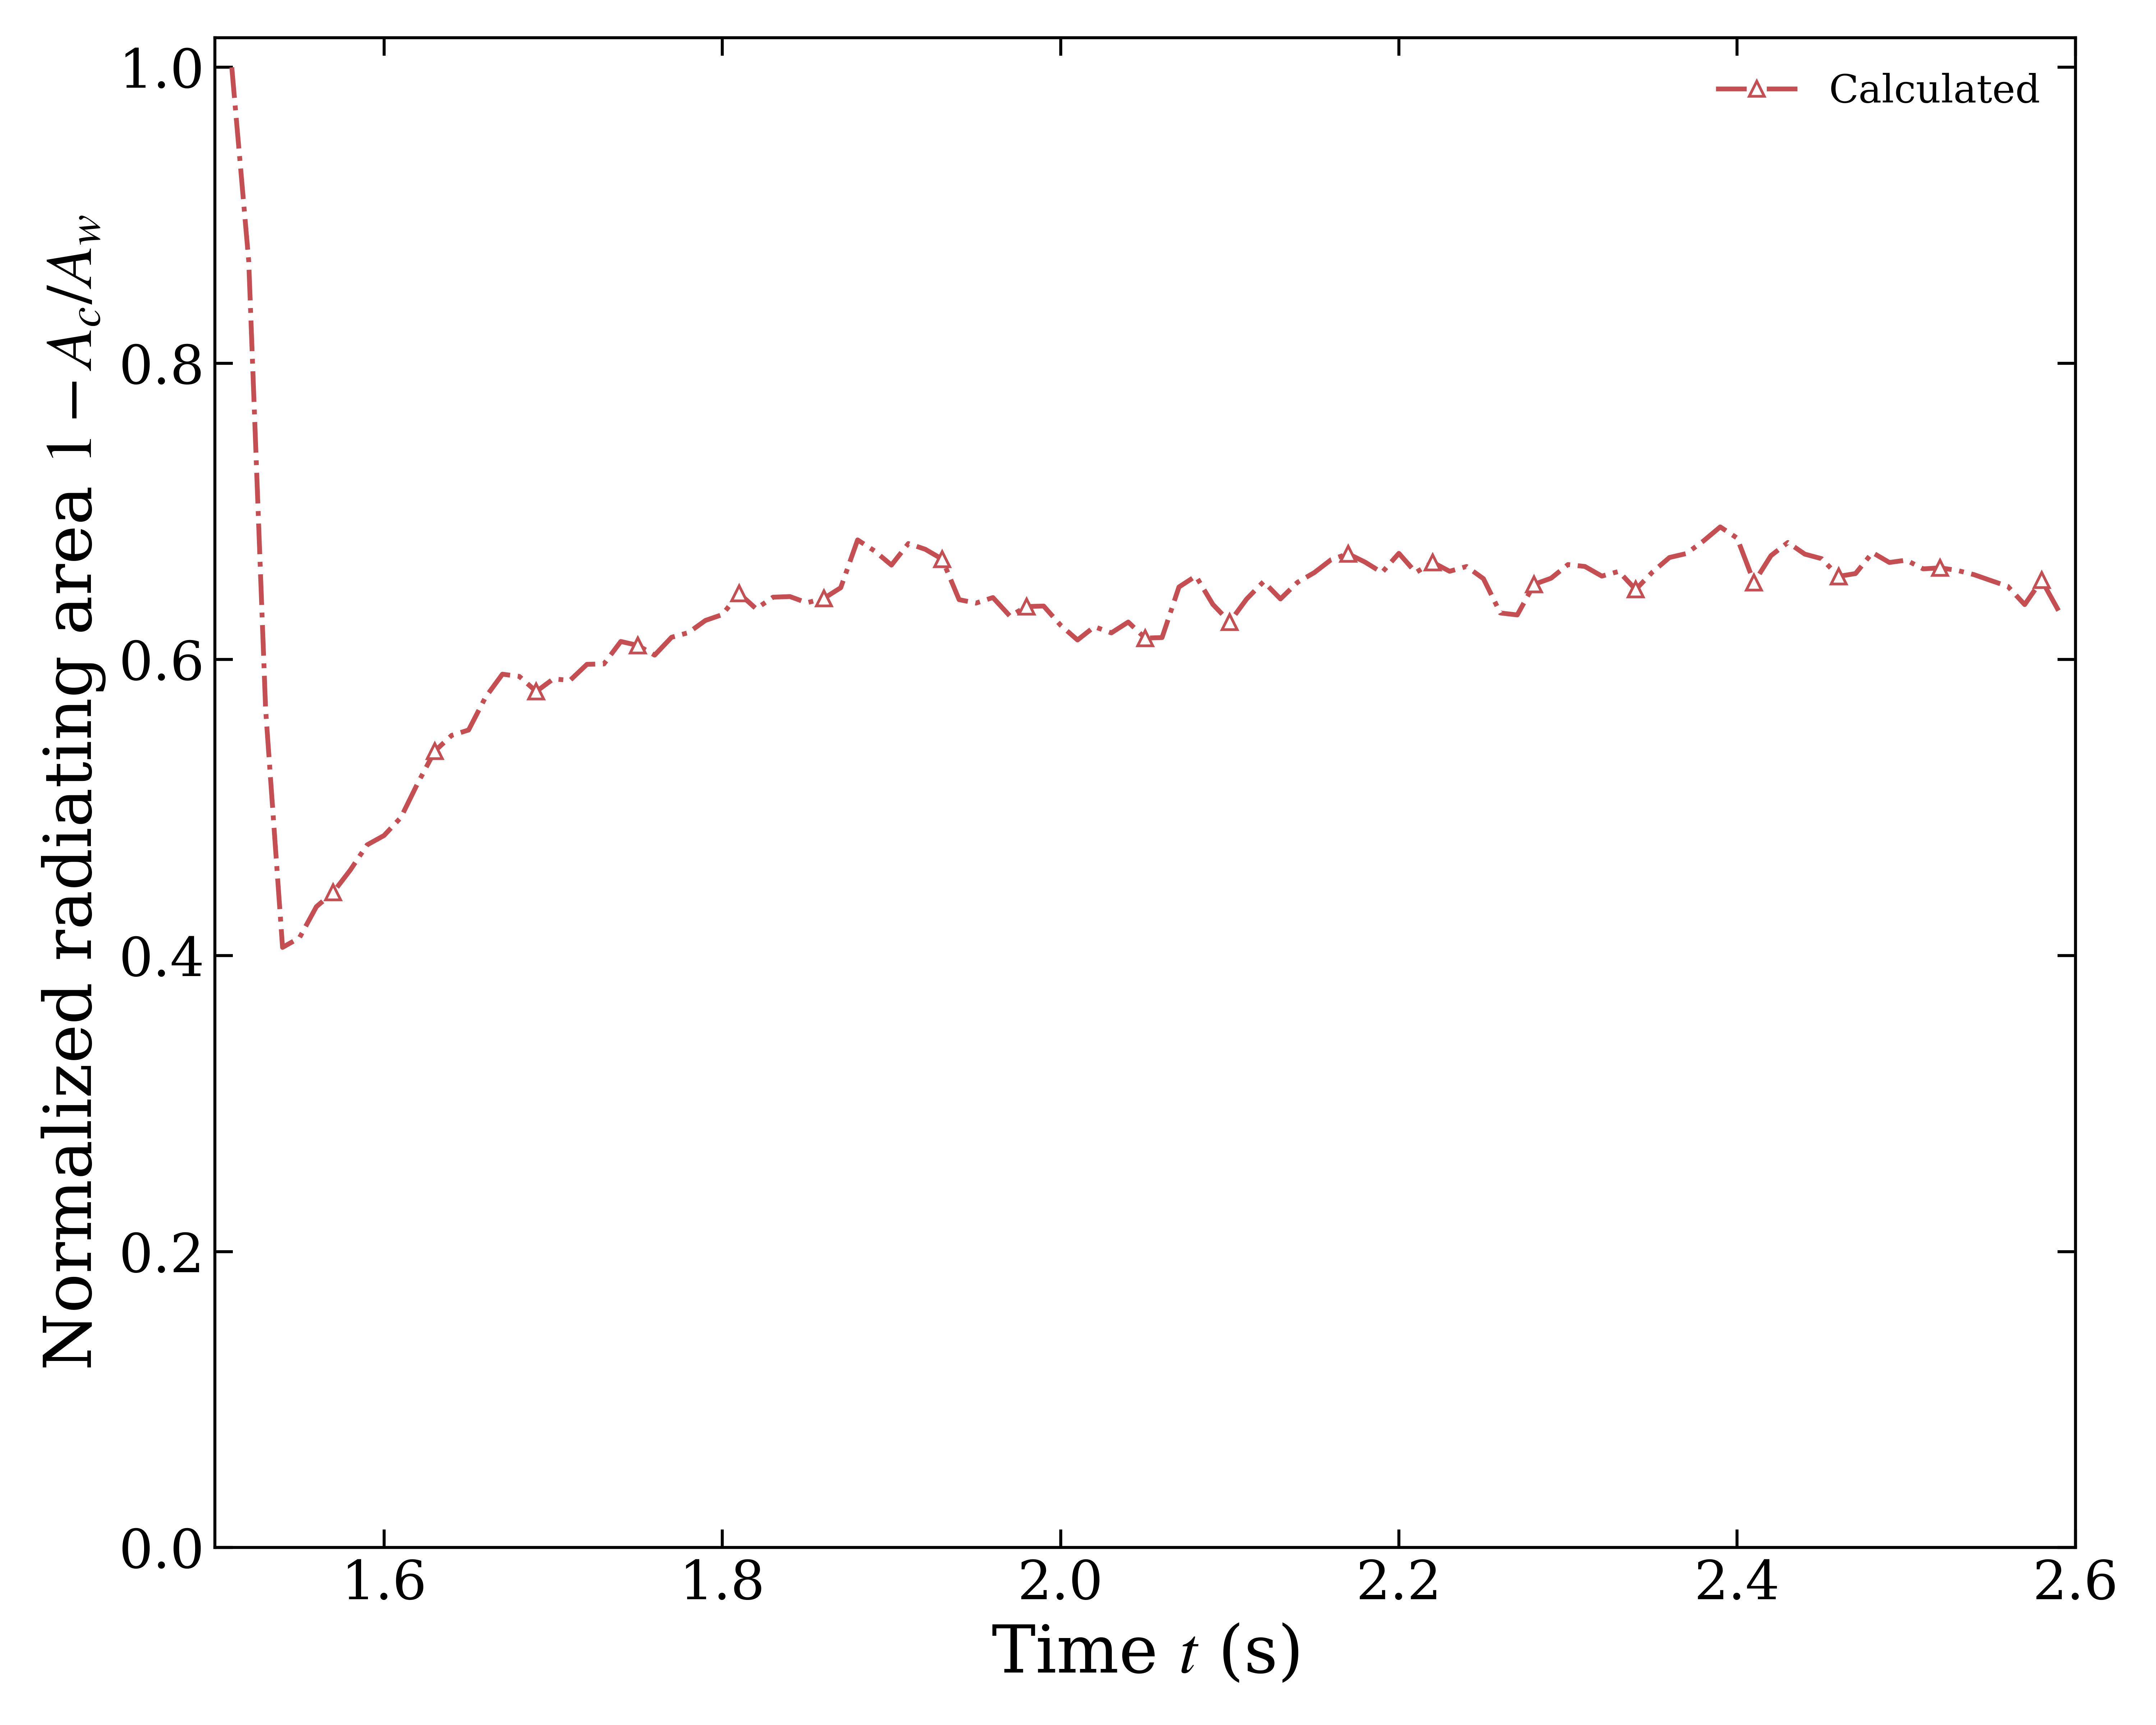

The table this chart was drawn from, first rows:
time_s, radiating_area_fraction, contact_area_fraction, effective_contact_area_m2, coupled_wall_area_m2
1.51, 1, 0, 0, 0.0004152
1.52, 0.8693, 0.1307, 5.4274098706663478e-05, 0.0004152
1.53, 0.5662, 0.4338, 0.0001801, 0.0004152
1.54, 0.4055, 0.5945, 0.0002468, 0.0004152
1.55, 0.412, 0.588, 0.0002441, 0.0004152
1.56, 0.433, 0.567, 0.0002354, 0.0004152
1.57, 0.4428, 0.5572, 0.0002314, 0.0004152
1.58, 0.4576, 0.5424, 0.0002252, 0.0004152
1.59, 0.4747, 0.5253, 0.0002181, 0.0004152
1.6, 0.4811, 0.5189, 0.0002155, 0.0004152
1.61, 0.4933, 0.5067, 0.0002104, 0.0004152
1.62, 0.5166, 0.4834, 0.0002007, 0.0004152
1.63, 0.5381, 0.4619, 0.0001918, 0.0004152
1.64, 0.5487, 0.4513, 0.0001874, 0.0004152
1.65, 0.5523, 0.4477, 0.0001859, 0.0004152
1.66, 0.5745, 0.4255, 0.0001767, 0.0004152
1.67, 0.5901, 0.4099, 0.0001702, 0.0004152
1.68, 0.5885, 0.4115, 0.0001708, 0.0004152
1.69, 0.5783, 0.4217, 0.0001751, 0.0004152
1.7, 0.5868, 0.4132, 0.0001716, 0.0004152
1.71, 0.5859, 0.4141, 0.0001719, 0.0004152
1.72, 0.5967, 0.4033, 0.0001674, 0.0004152
1.73, 0.597, 0.403, 0.0001673, 0.0004152
1.74, 0.6121, 0.3879, 0.000161, 0.0004152
1.75, 0.6095, 0.3905, 0.0001621, 0.0004152
1.76, 0.6029, 0.3971, 0.0001649, 0.0004152
1.77, 0.615, 0.385, 0.0001599, 0.0004152
1.78, 0.6181, 0.3819, 0.0001586, 0.0004152
1.79, 0.6263, 0.3737, 0.0001551, 0.0004152
1.8, 0.6303, 0.3697, 0.0001535, 0.0004152
1.81, 0.6446, 0.3554, 0.0001476, 0.0004152
1.82, 0.6342, 0.3658, 0.0001519, 0.0004152
1.83, 0.6421, 0.3579, 0.0001486, 0.0004152
1.84, 0.6425, 0.3575, 0.0001484, 0.0004152
1.85, 0.6383, 0.3617, 0.0001502, 0.0004152
1.86, 0.6412, 0.3588, 0.000149, 0.0004152
1.87, 0.6485, 0.3515, 0.000146, 0.0004152
1.88, 0.6808, 0.3192, 0.0001325, 0.0004152
1.89, 0.6733, 0.3267, 0.0001356, 0.0004152
1.9, 0.6638, 0.3362, 0.0001396, 0.0004152
1.91, 0.6783, 0.3217, 0.0001336, 0.0004152
1.92, 0.6744, 0.3256, 0.0001352, 0.0004152
1.93, 0.6678, 0.3322, 0.0001379, 0.0004152
1.94, 0.6404, 0.3596, 0.0001493, 0.0004152
1.95, 0.6381, 0.3619, 0.0001503, 0.0004152
1.96, 0.6418, 0.3582, 0.0001487, 0.0004152
1.97, 0.6294, 0.3706, 0.0001539, 0.0004152
1.98, 0.6358, 0.3642, 0.0001512, 0.0004152
1.99, 0.6361, 0.3639, 0.0001511, 0.0004152
2, 0.6231, 0.3769, 0.0001565, 0.0004152
2.01, 0.6132, 0.3868, 0.0001606, 0.0004152
2.02, 0.6221, 0.3779, 0.0001569, 0.0004152
2.03, 0.618, 0.382, 0.0001586, 0.0004152
2.04, 0.6253, 0.3747, 0.0001556, 0.0004152
2.05, 0.6144, 0.3856, 0.0001601, 0.0004152
2.06, 0.6148, 0.3852, 0.0001599, 0.0004152
2.07, 0.649, 0.351, 0.0001457, 0.0004152
2.08, 0.6564, 0.3436, 0.0001427, 0.0004152
2.09, 0.6372, 0.3628, 0.0001506, 0.0004152
2.1, 0.6253, 0.3747, 0.0001556, 0.0004152
... 50 more rows
